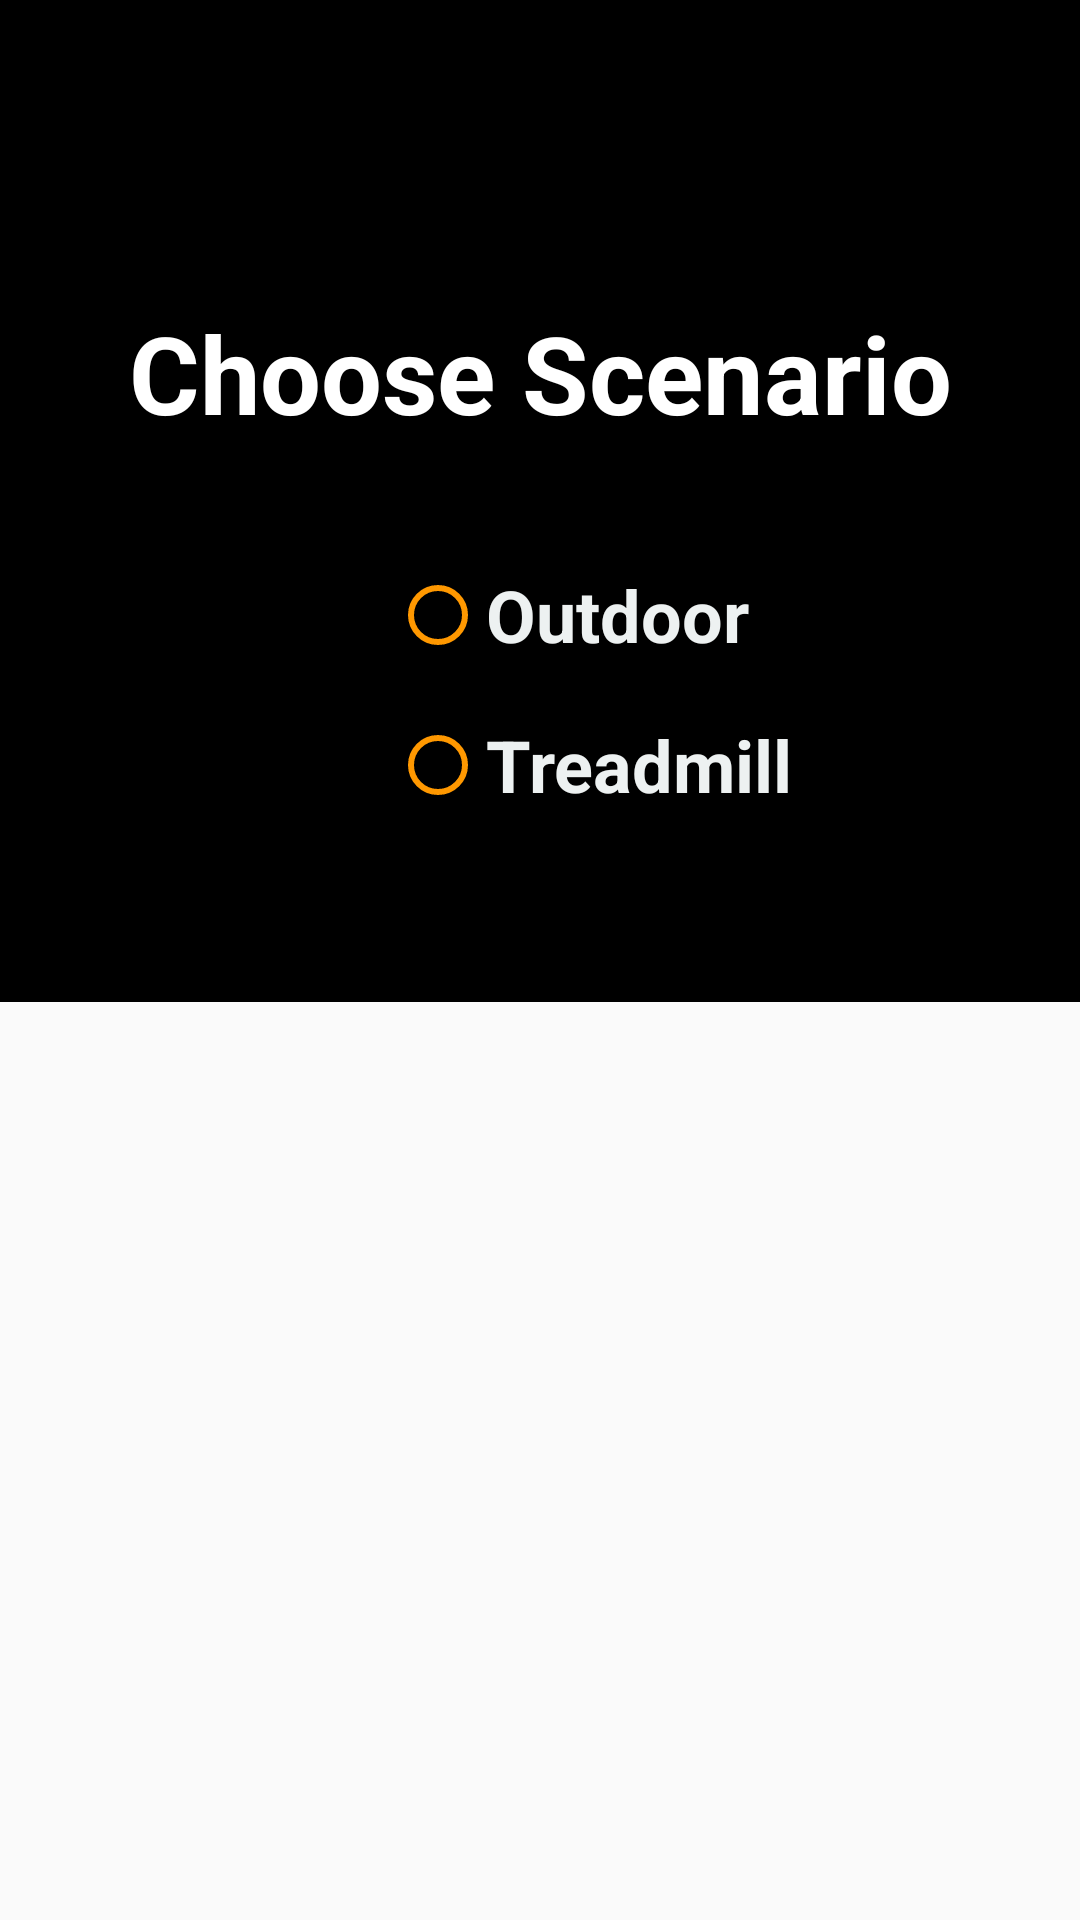

Android layout source for this screen:
<!-- AndroidManifest.xml: application theme AppTheme -->
<!-- res/layout/choosescenario_dialog.xml -->
<?xml version="1.0" encoding="utf-8"?>
<RelativeLayout xmlns:android="http://schemas.android.com/apk/res/android"
    android:layout_width="match_parent"
    android:layout_height="match_parent"
    android:orientation="vertical">

    <RelativeLayout
        android:layout_width="match_parent"
        android:layout_height="334dp"
        android:layout_alignParentStart="true"
        android:layout_alignParentTop="true"
        android:background="@color/colorBlack"
        android:orientation="vertical">

        <TextView
            android:id="@+id/title"
            android:layout_width="match_parent"
            android:layout_height="wrap_content"
            android:layout_alignParentTop="true"
            android:layout_alignParentEnd="true"
            android:layout_centerInParent="true"
            android:layout_gravity="center"
            android:layout_marginTop="100dp"
            android:gravity="center"
            android:text="Choose Scenario"
            android:textColor="@android:color/white"
            android:textSize="36sp"
            android:textStyle="bold" />

        <RadioGroup
            android:id="@+id/rgroup"
            android:layout_width="match_parent"
            android:layout_height="100dp"
            android:orientation="vertical"
            android:layout_marginTop="180dp"
            android:layout_marginLeft="130dp"
            >

            <RadioButton
                android:id="@+id/outdoor"
                android:layout_width="wrap_content"
                android:layout_height="0dp"
                android:layout_centerInParent="true"
                android:layout_weight="1"
                android:checked="false"
                android:text="Outdoor"
                android:buttonTint="@color/colorPrimary"
                android:textAlignment="center"
                android:textColor="@color/colorwhite"
                android:textSize="24sp"
                android:textStyle="bold" />

            <RadioButton
                android:id="@+id/treadmill"
                android:layout_width="wrap_content"
                android:layout_height="0dp"
                android:layout_centerInParent="true"
                android:layout_weight="1"
                android:buttonTint="@color/colorPrimary"
                android:checked="false"
                android:text="Treadmill"
                android:textColor="@color/colorwhite"
                android:textSize="24sp"
                android:textStyle="bold" />
        </RadioGroup>

    </RelativeLayout>

</RelativeLayout>
<!-- resources referenced by this layout -->
<resources>
  <color name="colorBlack">#000000</color>
  <color name="colorPrimary">#FF9800</color>
  <color name="colorwhite">#EDF1F1</color>
  <style name="AppTheme" parent="Theme.AppCompat.Light.DarkActionBar">
          
          <item name="colorPrimary">@color/colorPrimary</item>
          <item name="colorPrimaryDark">@color/colorPrimaryDark</item>
          <item name="colorAccent">@color/colorAccent</item>
      </style>
  <color name="colorPrimaryDark">#C4C0C0</color>
  <color name="colorAccent">#FF9800</color>
</resources>
